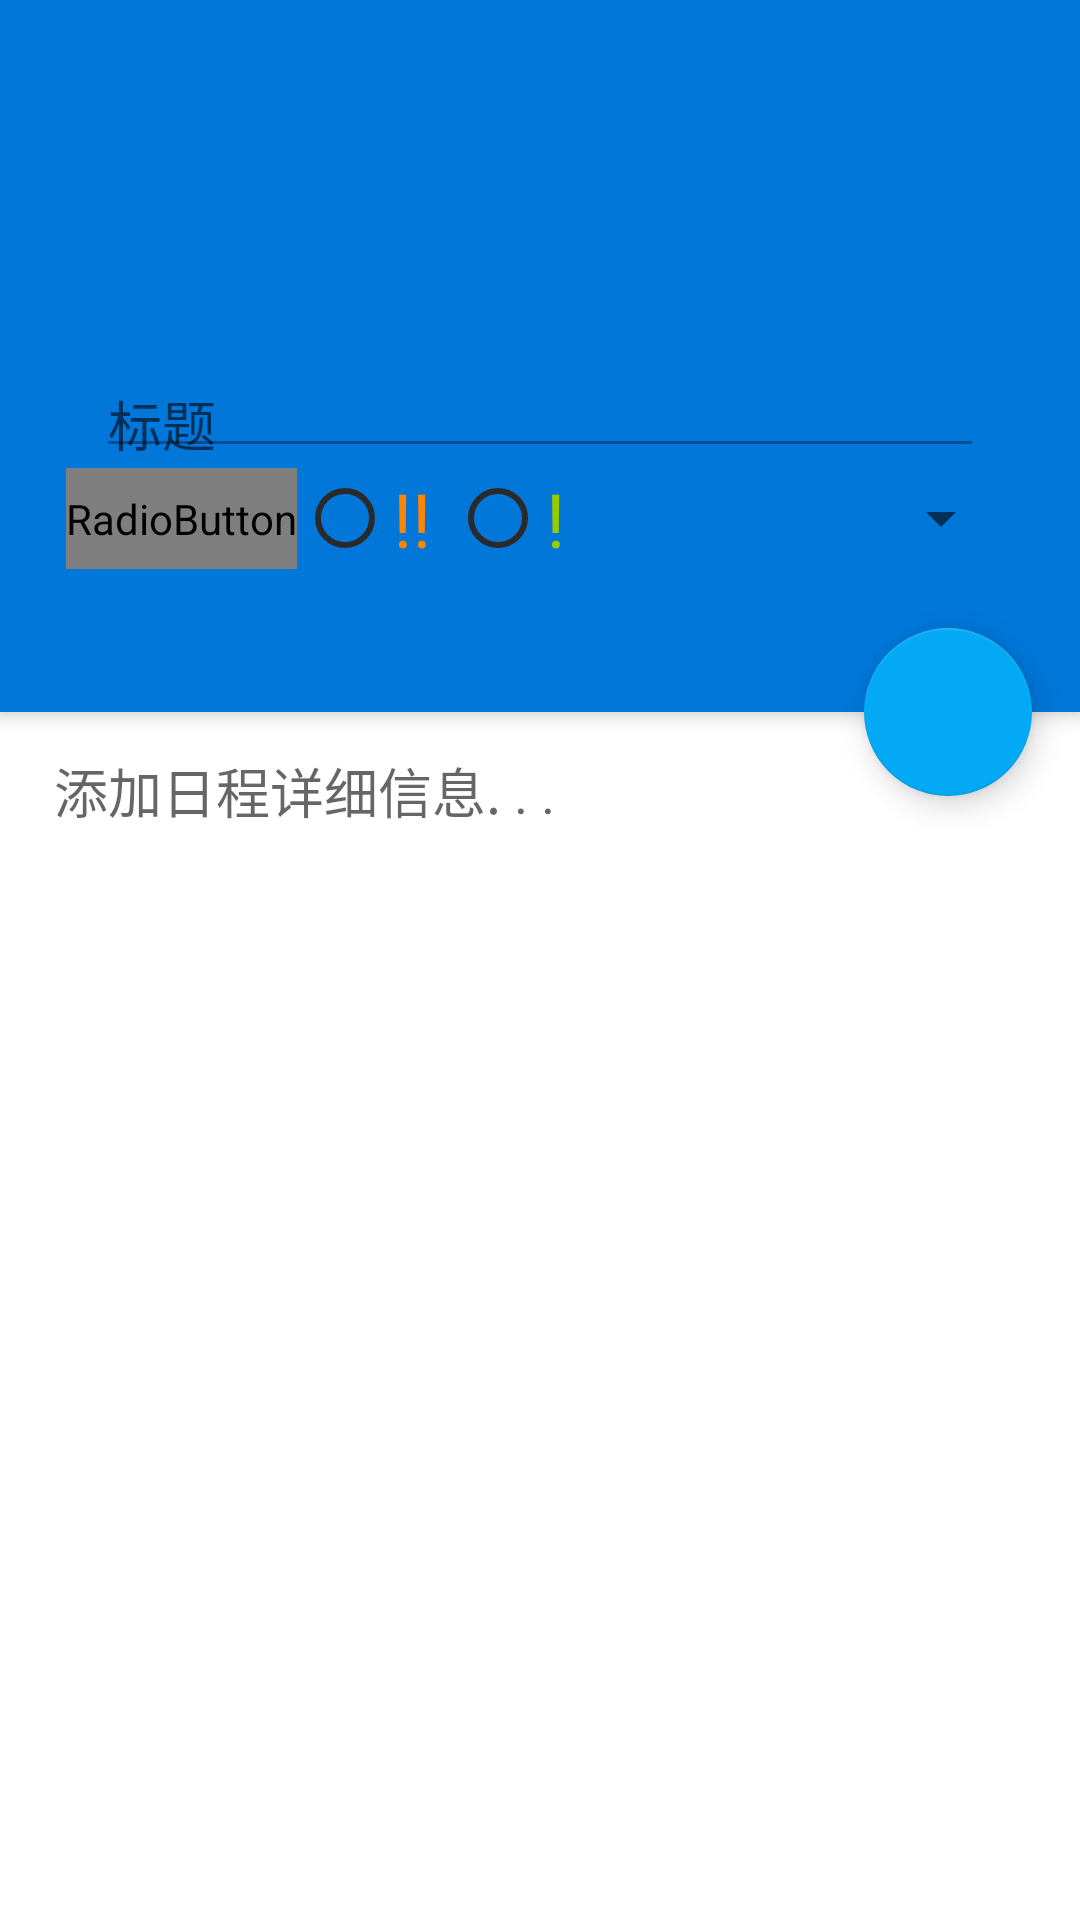

The Android layout XML behind this screen, and the referenced resources:
<!-- AndroidManifest.xml: application theme AppTheme -->
<!-- res/layout/layout_add_things.xml -->
<LinearLayout
    xmlns:android="http://schemas.android.com/apk/res/android"
    xmlns:app="http://schemas.android.com/apk/res-auto"
    android:animateLayoutChanges="true"
    android:layout_height="match_parent"
    android:orientation="vertical"
    android:layout_width="match_parent"
    android:background="#ffffff"
    >

    <include android:id="@+id/toolbar"
        layout="@layout/toolbar_without_elevation"/>
    <android.support.design.widget.CoordinatorLayout
        android:layout_height="match_parent"
        android:layout_width="match_parent"
        >

        <LinearLayout
            android:orientation="vertical"
            android:layout_width="match_parent"
            android:layout_height="match_parent">

            <LinearLayout
                android:orientation="vertical"
                android:background="?attr/colorPrimary"
                android:id="@+id/etParentLY"
                android:gravity="center"
                android:elevation="4dip"
                android:layout_width="match_parent"
                android:layout_height="100dp"
                android:layout_weight="0.43"
                android:weightSum="1">
                <android.support.design.widget.TextInputLayout
                    android:id="@+id/titleText"
                    android:layout_width="match_parent"
                    android:layout_height="wrap_content"
                    android:baselineAligned="false"
                    android:focusable="false">

                    <android.support.design.widget.TextInputEditText
                        android:id="@+id/add_things_title"
                        android:hint="@string/title"
                        android:maxLines="1"
                        android:lines="1"
                        android:singleLine="true"
                        android:textColor="@android:color/secondary_text_light"
                        android:gravity="start|bottom"
                        android:layout_marginRight="32dp"
                        android:layout_marginLeft="32dp"
                        android:layout_width="match_parent"
                        android:layout_height="wrap_content"
                        android:backgroundTint="#054c99"
                        android:imeOptions="actionDone"
                        />

                </android.support.design.widget.TextInputLayout>



                <LinearLayout
                    android:layout_width="wrap_content"
                    android:layout_height="wrap_content"
                    android:orientation="horizontal">
                    <RadioGroup
                        android:id="@+id/things_group"
                        android:layout_width="wrap_content"
                        android:layout_height="wrap_content"
                        android:orientation="horizontal">
                    <RadioButton

                    android:layout_width="match_parent"
                    android:layout_height="match_parent"
                    android:text="!!! "
                    android:textColor="@color/design_textinput_error_color_light"
                    android:id="@+id/radioButton_high"
                    android:textSize="25sp"
                    android:allowUndo="true"
                    android:buttonTint="#2b2a2a" />
                    <RadioButton
                    android:layout_width="match_parent"
                    android:layout_height="match_parent"
                    android:text="!! "
                    android:id="@+id/radioButton_normal"
                    android:layout_gravity="center|top"
                    android:textSize="25sp"
                    android:textColor="#ff8400"
                    android:buttonTint="#2b2a2a" />
                    <RadioButton
                    android:layout_width="match_parent"
                    android:layout_height="match_parent"
                    android:text="!    "
                    android:id="@+id/radioButton_low"
                    android:layout_gravity="right"
                    android:textSize="25sp"
                    android:textColor="@android:color/holo_green_light"
                    android:buttonTint="#2b2a2a" />
                    </RadioGroup>


                    <Spinner
                        android:layout_gravity="right"
                    android:layout_width="124dp"
                    android:layout_height="match_parent"
                    android:id="@+id/set_things_class_spinner"

                        />
                </LinearLayout>

            </LinearLayout>
            <LinearLayout
                android:id="@+id/todoReminderAndDateContainerLayout"

                android:layout_width="match_parent"
                android:orientation="vertical"
                android:layout_height="0dp"
                android:layout_weight="2.12"
                android:weightSum="1">

                <LinearLayout
                    android:layout_width="wrap_content"
                    android:layout_height="0dp"
                    android:layout_weight="0.036">

                </LinearLayout>
                <EditText
                    android:layout_width="match_parent"
                    android:layout_height="0dp"
                    android:id="@+id/add_things_content"
                    android:layout_marginLeft="18dp"
                    android:layout_weight="0.96"
                    android:hint="添加日程详细信息. . ."
                    android:gravity="top|left"
                    android:maxLines="16"
                    android:lines="16"
                    android:background="@drawable/edittext_none_line"
                    android:textColor="@color/prueBlack"


                    />


                <LinearLayout
                    android:orientation="horizontal"
                    android:layout_width="match_parent"
                    android:layout_height="wrap_content"


                    android:layout_gravity="center"
                   >

                    <ImageButton
                        android:layout_width="wrap_content"
                        android:layout_height="wrap_content"
                        android:layout_marginLeft="10dp"
                        android:layout_marginTop="3dp"
                        android:background="@drawable/view_saved_pic"
                        android:clickable="true"
                        android:id="@+id/viewSavedPic"
                        android:visibility="invisible"
                        />

                    </LinearLayout>


            </LinearLayout>

        </LinearLayout>

        <android.support.design.widget.FloatingActionButton
            android:id="@+id/fab_button_done"
            android:layout_marginEnd="16dp"
            android:layout_marginRight="16dp"
            android:src="@drawable/ic_newthings_done"
            android:layout_height="wrap_content"
            app:layout_anchor="@id/etParentLY"
            app:layout_anchorGravity="bottom|right"
            app:fabSize="normal"
            android:layout_width="wrap_content"

            android:clickable="true"

            android:focusable="true"
            />

    </android.support.design.widget.CoordinatorLayout>



    </LinearLayout>
<!-- res/layout/toolbar_without_elevation.xml (included above) -->
<?xml version="1.0" encoding="utf-8"?>
<android.support.v7.widget.Toolbar xmlns:tools="http://schemas.android.com/tools"
    tools:ignore="MissingPrefix"
    xmlns:android="http://schemas.android.com/apk/res/android"
    android:id="@+id/toolbar"
    android:minHeight="?attr/actionBarSize"
    android:background="?attr/colorPrimary"
    android:layout_width="match_parent"
    android:layout_height="wrap_content"
    >



</android.support.v7.widget.Toolbar>
<!-- resources referenced by this layout -->
<resources>
  <color name="prueBlack">#000000</color>
  <!-- drawable edittext_none_line (drawable) -->
  <?xml version="1.0" encoding="utf-8"?>
  
  <shape xmlns:android="http://schemas.android.com/apk/res/android"
      android:shape="rectangle"> 
    	
      <stroke android:width="1dp" android:color="#FFFFFFFF">
  
      </stroke>
      <solid android:color="#FFFFFFFF">
  
      </solid>
      <corners android:radius="0dip" />
      
  </shape>
  <!-- drawable view_saved_pic (drawable) -->
  <?xml version="1.0" encoding="UTF-8"?>
  <selector xmlns:android="http://schemas.android.com/apk/res/android">
  
      <item
          android:state_pressed="true"
          android:drawable="@drawable/ic_panorama_black_24dp"
          />
      <item
          android:state_focused="false"
          android:drawable="@drawable/ic_photo_size_select_actual_black_24dp"
          />
  
  </selector>
  <string name="title">标题</string>
  <style name="AppTheme" parent="Theme.AppCompat.Light.DarkActionBar">
          
          <item name="colorPrimary">@color/colorPrimary</item>
          <item name="colorPrimaryDark">@color/colorPrimaryDark</item>
          <item name="colorAccent">@color/colorAccent</item>
          <item name="android:windowDrawsSystemBarBackgrounds">true</item>
          <item name="windowActionBar">false</item>
          <item name="windowNoTitle">true</item>
  
          <item name="android:colorForeground">@color/foreground_material_light</item>
  
  
  
      </style>
  <!-- drawable ic_panorama_black_24dp (drawable) -->
  <vector xmlns:android="http://schemas.android.com/apk/res/android"
          android:width="30dp"
          android:height="30dp"
          android:viewportWidth="24.0"
          android:viewportHeight="24.0">
      <path
          android:fillColor="@color/colorPrimaryDark"
          android:pathData="M23,18V6c0,-1.1 -0.9,-2 -2,-2H3c-1.1,0 -2,0.9 -2,2v12c0,1.1 0.9,2 2,2h18c1.1,0 2,-0.9 2,-2zM8.5,12.5l2.5,3.01L14.5,11l4.5,6H5l3.5,-4.5z"/>
  </vector>
  <!-- drawable ic_photo_size_select_actual_black_24dp (drawable) -->
  <vector xmlns:android="http://schemas.android.com/apk/res/android"
          android:width="30dp"
          android:height="30dp"
          android:viewportWidth="24.0"
          android:viewportHeight="24.0">
      <path
          android:fillColor="#b7000000"
          android:pathData="M21,3H3C2,3 1,4 1,5v14c0,1.1 0.9,2 2,2h18c1,0 2,-1 2,-2V5c0,-1 -1,-2 -2,-2zM5,17l3.5,-4.5 2.5,3.01L14.5,11l4.5,6H5z"/>
  </vector>
  <color name="colorPrimary">#0077d9</color>
  <color name="colorPrimaryDark">#005fae</color>
  <color name="colorAccent">#03A9F4</color>
</resources>
